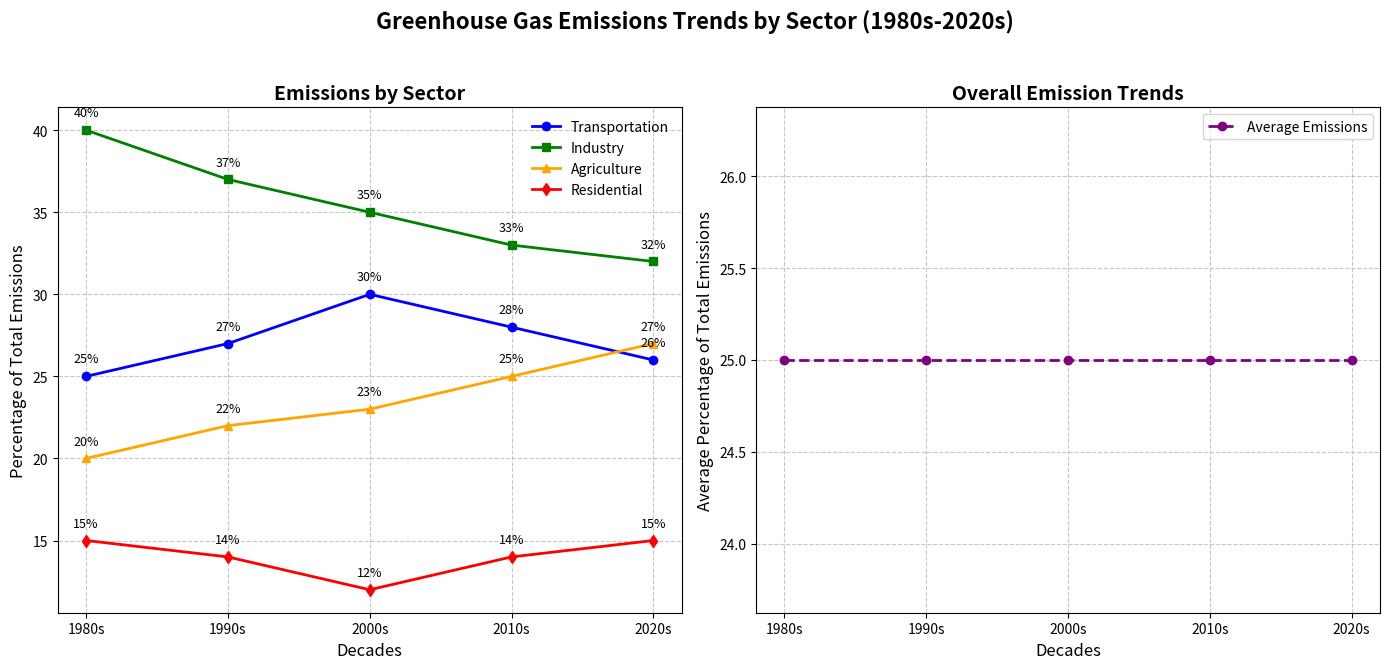

Python code for this plot:
import matplotlib.pyplot as plt
import numpy as np

# Backstory:
# We are examining the trend of different sources of greenhouse gas emissions over five decades.
# The sectors being studied are Transportation, Industry, Agriculture, and Residential from 1980s to 2020s.
# The data is manually constructed and reflects hypothetical values representing the percentage of total greenhouse gas emissions contributed by each sector.

# Decades considered for the study
decades = ['1980s', '1990s', '2000s', '2010s', '2020s']

# Simulated data for greenhouse gas emissions from different sectors (in percentage)
transportation_emissions = [25, 27, 30, 28, 26]
industry_emissions = [40, 37, 35, 33, 32]
agriculture_emissions = [20, 22, 23, 25, 27]
residential_emissions = [15, 14, 12, 14, 15]

# Create a figure with two subplots
fig, axs = plt.subplots(1, 2, figsize=(14, 7))
fig.suptitle('Greenhouse Gas Emissions Trends by Sector (1980s-2020s)', fontsize=16, fontweight='bold')

# First subplot: Line Plot for each sector's emissions over decades
axs[0].plot(decades, transportation_emissions, marker='o', linestyle='-', linewidth=2, color='blue', label='Transportation')
axs[0].plot(decades, industry_emissions, marker='s', linestyle='-', linewidth=2, color='green', label='Industry')
axs[0].plot(decades, agriculture_emissions, marker='^', linestyle='-', linewidth=2, color='orange', label='Agriculture')
axs[0].plot(decades, residential_emissions, marker='d', linestyle='-', linewidth=2, color='red', label='Residential')

axs[0].set_title('Emissions by Sector', fontsize=14, fontweight='bold')
axs[0].set_xlabel('Decades', fontsize=12)
axs[0].set_ylabel('Percentage of Total Emissions', fontsize=12)
axs[0].legend(loc='upper right', fontsize=10, frameon=False)
axs[0].grid(True, linestyle='--', alpha=0.7)

# Annotations for the first subplot
for i, txt in enumerate(transportation_emissions):
    axs[0].annotate(f'{txt}%', (decades[i], transportation_emissions[i]), textcoords="offset points", xytext=(0,10), ha='center', fontsize=9)
for i, txt in enumerate(industry_emissions):
    axs[0].annotate(f'{txt}%', (decades[i], industry_emissions[i]), textcoords="offset points", xytext=(0,10), ha='center', fontsize=9)
for i, txt in enumerate(agriculture_emissions):
    axs[0].annotate(f'{txt}%', (decades[i], agriculture_emissions[i]), textcoords="offset points", xytext=(0,10), ha='center', fontsize=9)
for i, txt in enumerate(residential_emissions):
    axs[0].annotate(f'{txt}%', (decades[i], residential_emissions[i]), textcoords="offset points", xytext=(0,10), ha='center', fontsize=9)

# Calculating averages for additional insights
average_emissions = np.mean([transportation_emissions, industry_emissions, agriculture_emissions, residential_emissions], axis=0)

# Second subplot: Trend of Average Emissions
axs[1].plot(decades, average_emissions, marker='o', color='purple', linewidth=2, linestyle='--', label='Average Emissions')
axs[1].set_title('Overall Emission Trends', fontsize=14, fontweight='bold')
axs[1].set_xlabel('Decades', fontsize=12)
axs[1].set_ylabel('Average Percentage of Total Emissions', fontsize=12)
axs[1].legend(loc='upper right', fontsize=10)
axs[1].grid(True, linestyle='--', alpha=0.7)

plt.tight_layout(rect=[0, 0.03, 1, 0.95])  # Adjust layout to make space for the common title

# Display the plot
plt.show()
